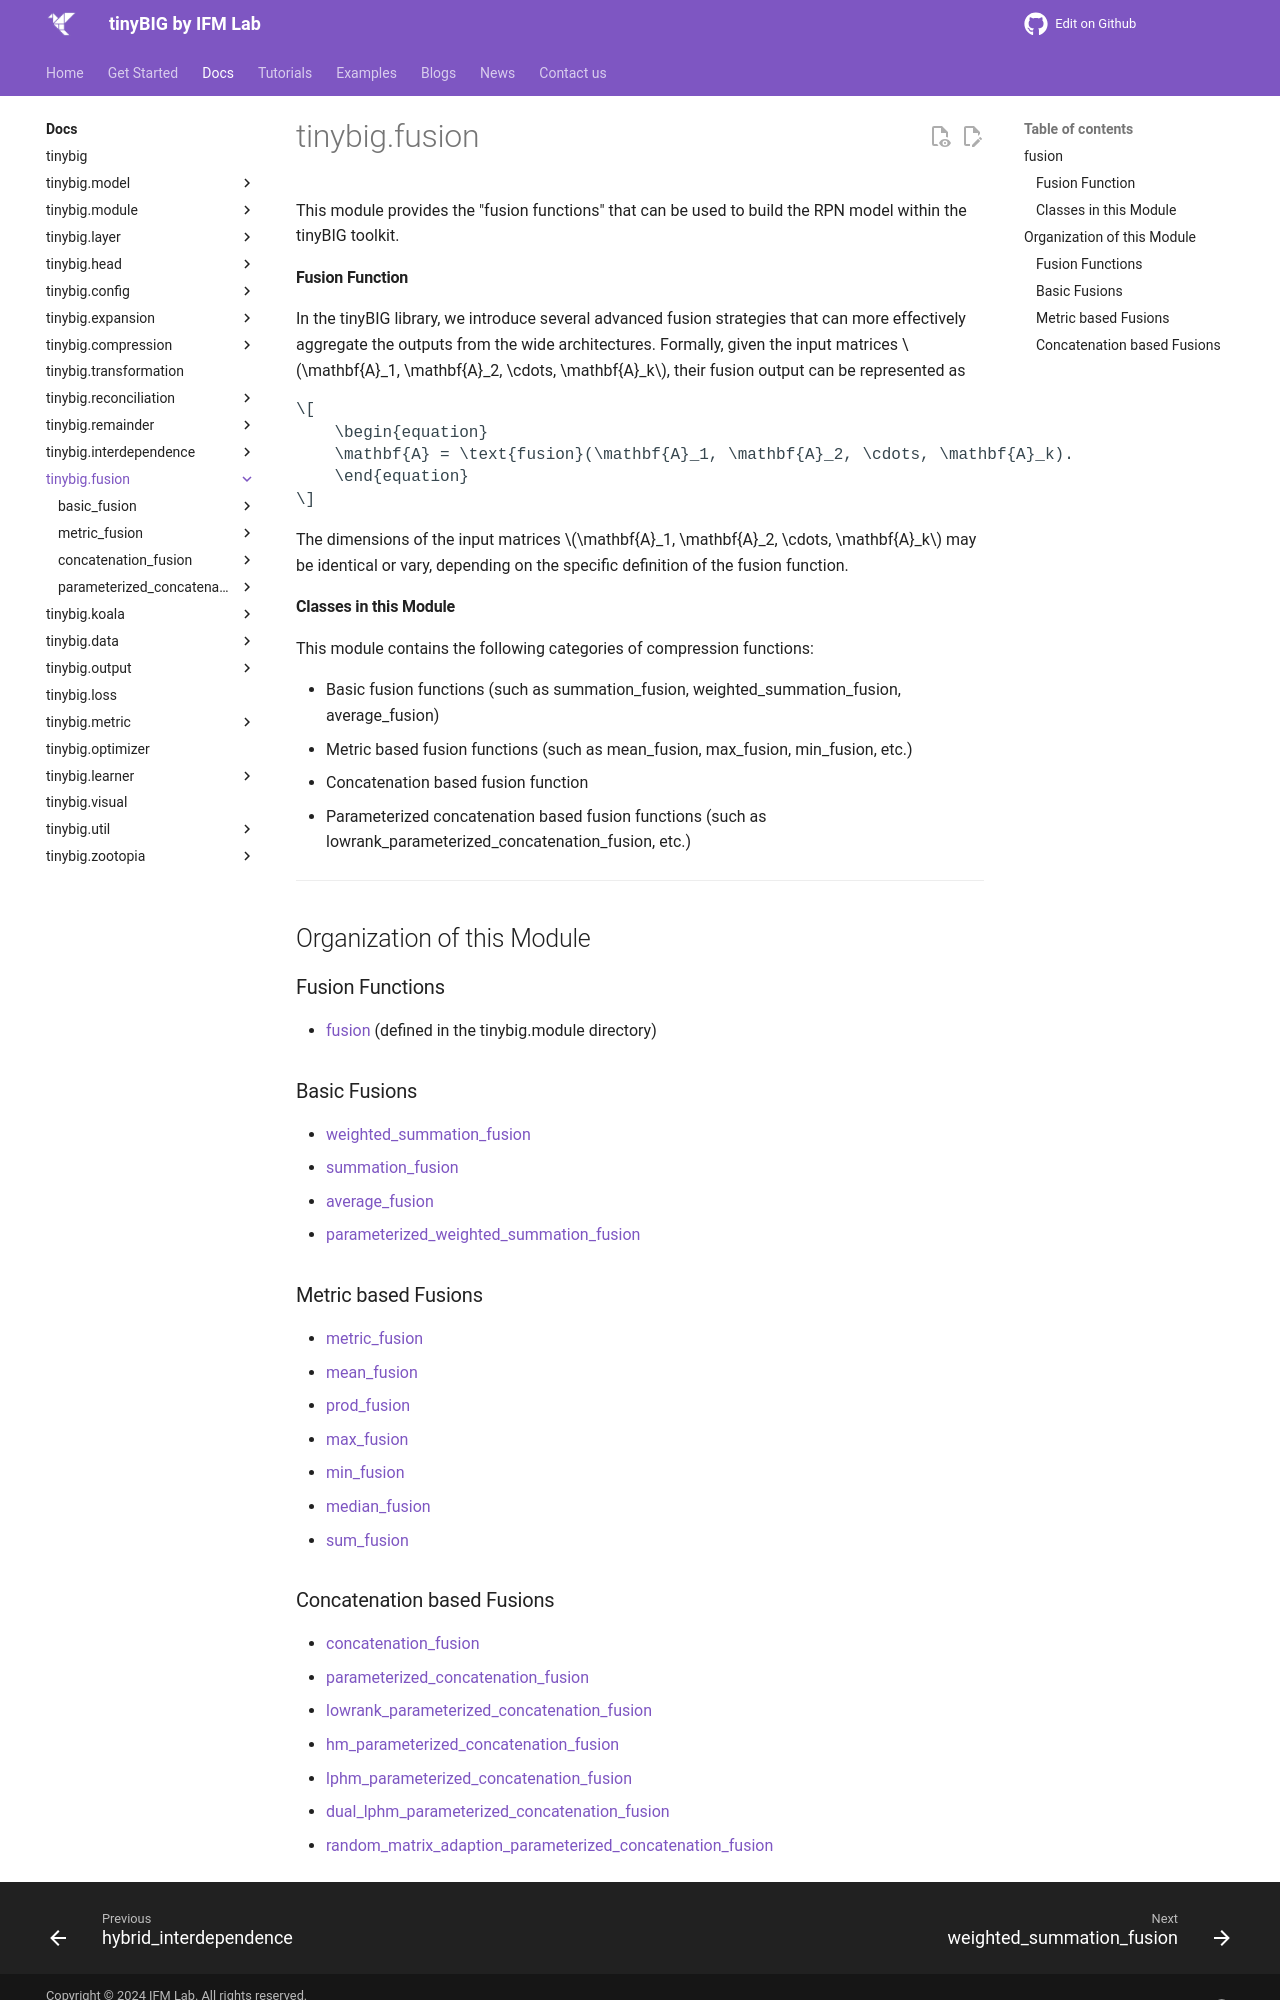

repository: jwzhanggy/tinyBIG · page: documentations/fusion/index.html · generator: mkdocs

# tinybig.fusion

::: tinybig.fusion

---------------------------------------
## Organization of this Module

### Fusion Functions
* [fusion](../module/fusion.md) (defined in the tinybig.module directory)

### Basic Fusions
* [weighted_summation_fusion](weighted_summation_fusion.md)
* [summation_fusion](summation_fusion.md)
* [average_fusion](average_fusion.md)
* [parameterized_weighted_summation_fusion](parameterized_weighted_summation_fusion.md)

### Metric based Fusions
* [metric_fusion](metric_fusion.md)
* [mean_fusion](mean_fusion.md)
* [prod_fusion](prod_fusion.md)
* [max_fusion](max_fusion.md)
* [min_fusion](min_fusion.md)
* [median_fusion](median_fusion.md)
* [sum_fusion](sum_fusion.md)
